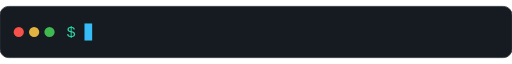
t = 0.00 s
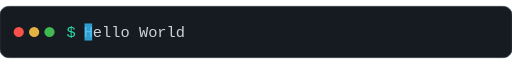
t = 1.90 s
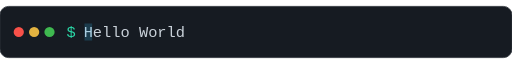
t = 3.60 s
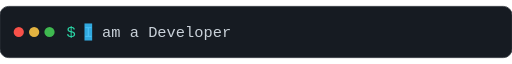
t = 5.06 s
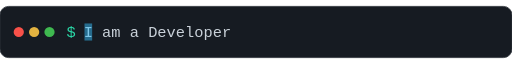
t = 6.75 s
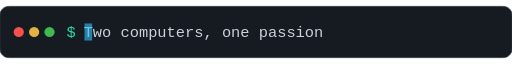
t = 8.19 s

The animated SVG that drew these frames (rendered in a browser with its animation timeline set to each time). Animation: 5 SMIL elements (animate=5); frames cover the first 8.19 s, repeats indefinitely.

<svg xmlns="http://www.w3.org/2000/svg" width="800" height="80" viewBox="0 0 600 60" font-family="Segoe UI, Helvetica, Arial, sans-serif"><rect width="600" height="60" rx="10" fill="#161b22" stroke="#30363d"/><circle cx="22" cy="30" r="6" fill="#f85149"/><circle cx="40" cy="30" r="6" fill="#e3b341"/><circle cx="58" cy="30" r="6" fill="#3fb950"/><text x="78" y="36" font-family="Consolas, monospace" font-size="18" fill="#2BD9A8">$</text><text x="98" y="36" font-family="Consolas, monospace" font-size="18" fill="#c9d1d9">Hello World<animate attributeName="opacity" values="0;0;1;1;0;0" keyTimes="0;0.000;0.013;0.225;0.237;1" dur="16.0s" repeatCount="indefinite"/></text><text x="98" y="36" font-family="Consolas, monospace" font-size="18" fill="#c9d1d9">I am a Developer<animate attributeName="opacity" values="0;0;1;1;0;0" keyTimes="0;0.250;0.263;0.475;0.487;1" dur="16.0s" repeatCount="indefinite"/></text><text x="98" y="36" font-family="Consolas, monospace" font-size="18" fill="#c9d1d9">Two computers, one passion<animate attributeName="opacity" values="0;0;1;1;0;0" keyTimes="0;0.500;0.512;0.725;0.738;1" dur="16.0s" repeatCount="indefinite"/></text><text x="98" y="36" font-family="Consolas, monospace" font-size="18" fill="#c9d1d9">Let&#x27;s build something cool<animate attributeName="opacity" values="0;0;1;1;0;0" keyTimes="0;0.750;0.762;0.975;0.988;1" dur="16.0s" repeatCount="indefinite"/></text><rect x="99" y="20" width="9" height="20" fill="#36BCF7"><animate attributeName="opacity" values="1;0;1" dur="1s" repeatCount="indefinite"/></rect></svg>
